Photos from the image-classification dataset "datos" in the GitHub repository Go-Birds-Dev/Go_birds. Its 10 classes are: ara ararauna, chroicocephalus ridibundus, eubucco bourcierii, laterallus albigularis, melanerpes formicivorus, patagioenas subvinacea, platalea ajaja, rynchops niger, theristicus caudatus, vultur gryphus.

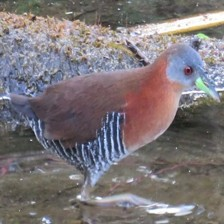
Label: laterallus albigularis

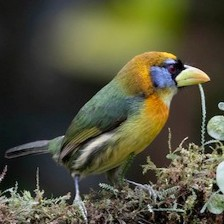
Label: eubucco bourcierii

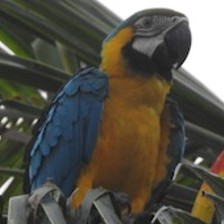
Label: ara ararauna

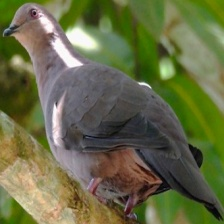
Label: patagioenas subvinacea

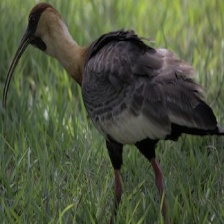
Label: theristicus caudatus

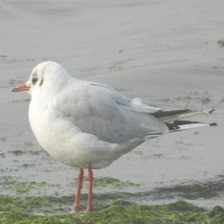
Label: chroicocephalus ridibundus
